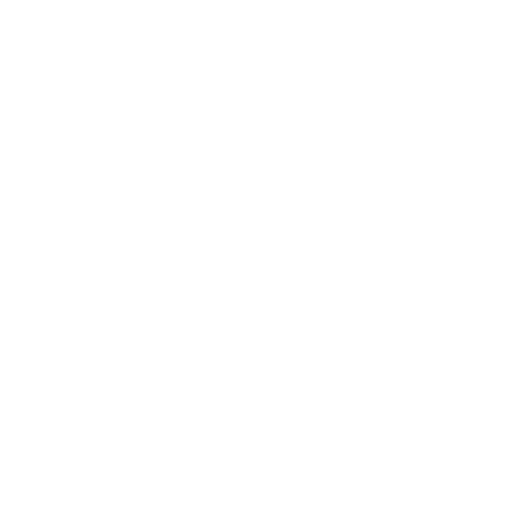
t = 0.00 s
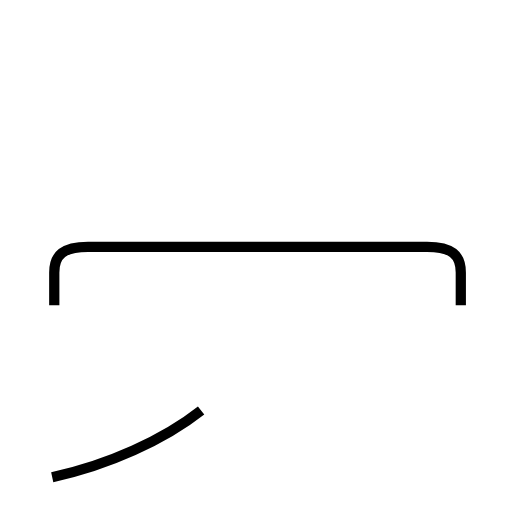
t = 1.95 s
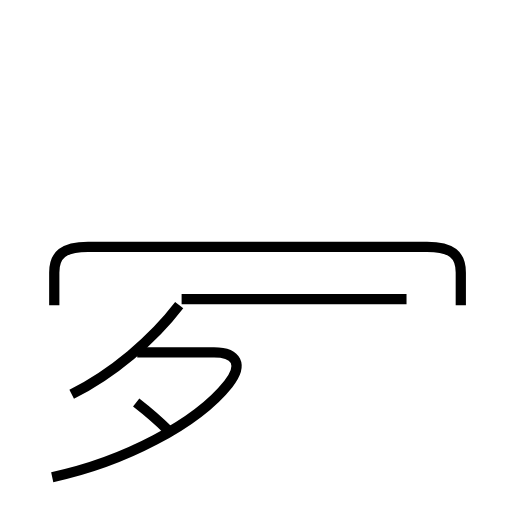
t = 3.63 s
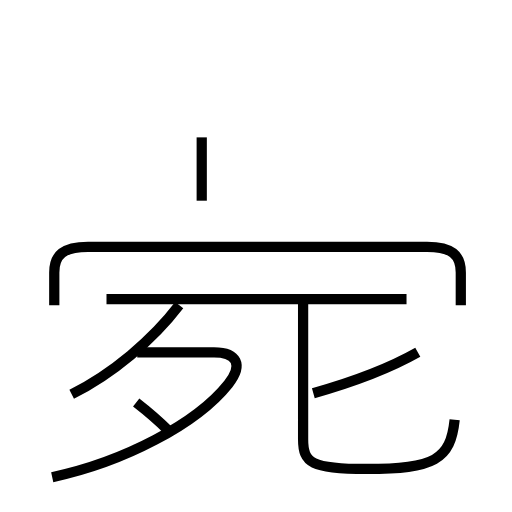
t = 5.34 s
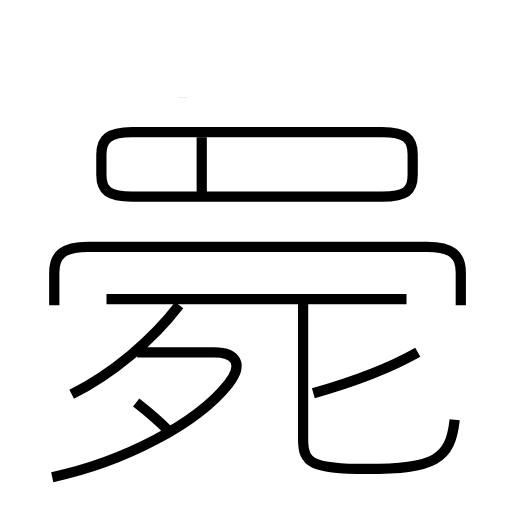
t = 7.44 s
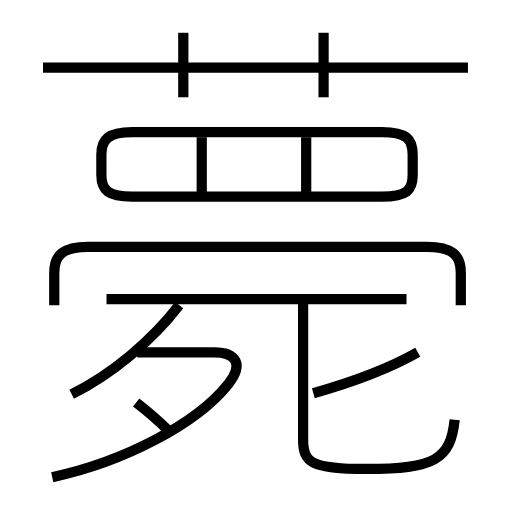
t = 9.25 s

The animated SVG that drew these frames (rendered in a browser with its animation timeline set to each time). Animation: 13 SMIL elements (animate=13); one cycle of 9.25 s.

<?xml version='1.0' encoding='utf-8'?>
<svg viewBox="0.0 -6.0 50.0 50.0" version="1.1" xmlns="http://www.w3.org/2000/svg"><rect x="-1000" y="-1000" width="2000" height="2000" stroke="white" fill="white" /><g style="fill:none;stroke:#000000;stroke-width:1"><path d="M 45.0 -14.2 L 45.0 -17.4 C 45.0 -19.1 44.1 -19.9 41.7 -19.9 L 8.6 -19.9 C 6.2 -19.9 5.3 -19.1 5.3 -17.4 L 5.3 -14.2 " transform="translate(0.0 38.0)" stroke-dasharray="49.05239443956738" stroke-dashoffset="49.05239443956738"><animate attributeName="stroke-dashoffset" from="49.05239443956738" to="0" dur="1.4715718331870213s" begin="0s" fill="freeze" /></path><path d="M 5.1 2.6 C 12.1 1.1 19.2 -2.6 22.3 -6.5 C 23.8 -8.4 23.1 -9.6 20.9 -9.6 L 13.4 -9.6 " transform="translate(0.0 38.0)" stroke-dasharray="32.12421007861636" stroke-dashoffset="32.12421007861636"><animate attributeName="stroke-dashoffset" from="32.12421007861636" to="0" dur="0.9637263023584907s" begin="1.4715718331870213s" fill="freeze" /></path><path d="M 16.4 -2.0 C 15.3 -3.1 14.2 -4.0 13.3 -4.7 " transform="translate(0.0 38.0)" stroke-dasharray="4.113682355513913" stroke-dashoffset="4.113682355513913"><animate attributeName="stroke-dashoffset" from="4.113682355513913" to="0" dur="0.1234104706654174s" begin="2.435298135545512s" fill="freeze" /></path><path d="M 7.0 -5.5 C 11.0 -7.5 14.9 -10.8 17.5 -14.2 " transform="translate(0.0 38.0)" stroke-dasharray="13.744827267773715" stroke-dashoffset="13.744827267773715"><animate attributeName="stroke-dashoffset" from="13.744827267773715" to="0" dur="0.41234481803321144s" begin="2.5587086062109297s" fill="freeze" /></path><path d="M 39.7 -14.8 L 10.4 -14.8 " transform="translate(0.0 38.0)" stroke-dasharray="29.300000000000004" stroke-dashoffset="29.300000000000004"><animate attributeName="stroke-dashoffset" from="29.300000000000004" to="0" dur="0.8790000000000001s" begin="2.971053424244141s" fill="freeze" /></path><path d="M 44.4 -3.0 C 44.0 0.9 42.4 1.8 35.8 1.8 C 30.4 1.8 29.6 1.2 29.6 -1.1 L 29.6 -14.4 " transform="translate(0.0 38.0)" stroke-dasharray="32.496137444725875" stroke-dashoffset="32.496137444725875"><animate attributeName="stroke-dashoffset" from="32.496137444725875" to="0" dur="0.9748841233417762s" begin="3.850053424244141s" fill="freeze" /></path><path d="M 30.6 -5.6 C 34.5 -6.7 37.8 -7.9 40.8 -9.6 " transform="translate(0.0 38.0)" stroke-dasharray="10.98339136698586" stroke-dashoffset="10.98339136698586"><animate attributeName="stroke-dashoffset" from="10.98339136698586" to="0" dur="0.3295017410095758s" begin="4.824937547585917s" fill="freeze" /></path><path d="M 19.7 -24.4 L 19.7 -30.6 " transform="translate(0.0 38.0)" stroke-dasharray="6.200000000000003" stroke-dashoffset="6.200000000000003"><animate attributeName="stroke-dashoffset" from="6.200000000000003" to="0" dur="0.18600000000000008s" begin="5.154439288595493s" fill="freeze" /></path><path d="M 12.9 -24.8 L 37.3 -24.8 C 39.7 -24.8 40.3 -25.4 40.3 -26.9 L 40.3 -28.9 C 40.3 -30.4 39.7 -31.1 37.3 -31.1 L 12.9 -31.1 C 10.6 -31.1 9.9 -30.4 9.9 -28.9 L 9.9 -26.9 C 9.9 -25.4 10.6 -24.8 12.9 -24.8 Z " transform="translate(0.0 38.0)" stroke-dasharray="69.97818108563001" stroke-dashoffset="69.97818108563001"><animate attributeName="stroke-dashoffset" from="69.97818108563001" to="0" dur="2.0993454325689003s" begin="5.340439288595493s" fill="freeze" /></path><path d="M 17.9 -34.5 L 17.9 -40.8 " transform="translate(0.0 38.0)" stroke-dasharray="6.299999999999997" stroke-dashoffset="6.299999999999997"><animate attributeName="stroke-dashoffset" from="6.299999999999997" to="0" dur="0.18899999999999992s" begin="7.4397847211643935s" fill="freeze" /></path><path d="M 29.9 -24.4 L 29.9 -30.6 " transform="translate(0.0 38.0)" stroke-dasharray="6.200000000000003" stroke-dashoffset="6.200000000000003"><animate attributeName="stroke-dashoffset" from="6.200000000000003" to="0" dur="0.18600000000000008s" begin="7.6287847211643935s" fill="freeze" /></path><path d="M 45.7 -37.4 L 4.2 -37.4 " transform="translate(0.0 38.0)" stroke-dasharray="41.5" stroke-dashoffset="41.5"><animate attributeName="stroke-dashoffset" from="41.5" to="0" dur="1.2449999999999999s" begin="7.8147847211643935s" fill="freeze" /></path><path d="M 31.6 -34.5 L 31.6 -40.8" transform="translate(0.0 38.0)" stroke-dasharray="6.299999999999997" stroke-dashoffset="6.299999999999997"><animate attributeName="stroke-dashoffset" from="6.299999999999997" to="0" dur="0.18899999999999992s" begin="9.059784721164393s" fill="freeze" /></path></g></svg>
